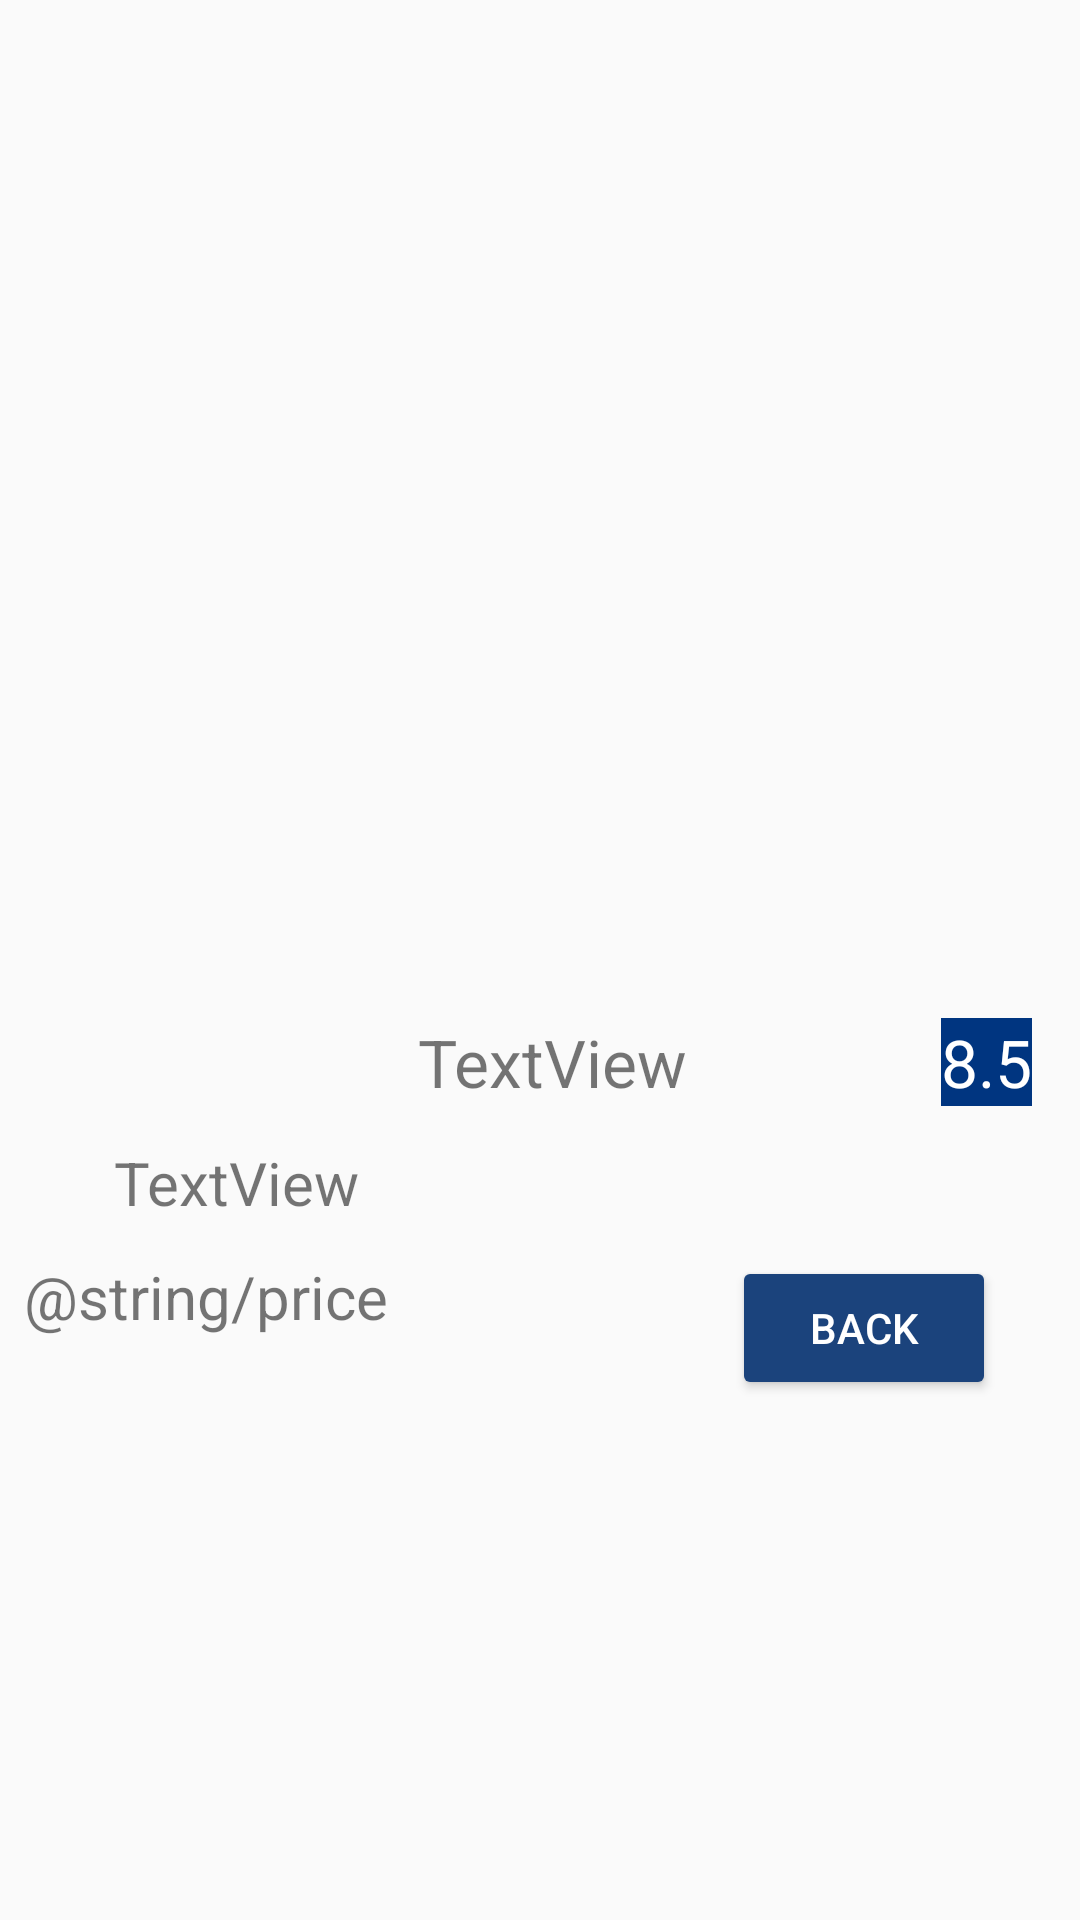

Here is an Android app screen rendered from its layout file. Give the layout XML and the strings, colors and styles it references.
<!-- AndroidManifest.xml: application theme AppTheme -->
<!-- res/layout/fragment_hotel_details.xml -->
<?xml version="1.0" encoding="utf-8"?>
<android.support.constraint.ConstraintLayout xmlns:android="http://schemas.android.com/apk/res/android"
    xmlns:app="http://schemas.android.com/apk/res-auto"
    xmlns:tools="http://schemas.android.com/tools"
    android:id="@+id/details"
    android:layout_width="match_parent"
    android:layout_height="wrap_content"
    android:layout_weight="1"
    tools:context=".HotelDetailsFragment">

    <ImageView
        android:id="@+id/hotel_image"
        android:layout_width="150dp"
        android:layout_height="150dp"
        android:layout_gravity="center"
        android:layout_marginStart="8dp"
        android:layout_marginTop="8dp"
        app:layout_constraintEnd_toEndOf="parent"
        app:layout_constraintHorizontal_bias="0.5"
        app:layout_constraintStart_toStartOf="parent"
        app:layout_constraintTop_toTopOf="parent" />

    <android.support.constraint.ConstraintLayout
        android:id="@+id/constraintLayout"
        android:layout_width="match_parent"
        android:layout_height="wrap_content"
        android:layout_marginBottom="8dp"
        android:layout_marginStart="8dp"
        android:layout_marginTop="8dp"
        app:layout_constraintBottom_toBottomOf="parent"
        app:layout_constraintEnd_toEndOf="parent"
        app:layout_constraintHorizontal_bias="0.0"
        app:layout_constraintStart_toStartOf="parent"
        app:layout_constraintTop_toBottomOf="@+id/hotel_image">

        <TextView
            android:id="@+id/hotel_name"
            android:layout_width="match_parent"
            android:layout_height="wrap_content"
            android:layout_marginTop="8dp"
            android:gravity="center"
            android:text="TextView"
            android:textSize="22dp"
            app:layout_constraintTop_toTopOf="parent"
            tools:layout_editor_absoluteX="0dp" />

        <TextView
            android:id="@+id/hotel_rating_num"
            android:layout_width="wrap_content"
            android:layout_height="wrap_content"
            android:layout_marginEnd="16dp"
            android:layout_marginTop="8dp"
            android:background="@color/ratingButtonBackgroun"
            android:text="8.5"
            android:textColor="@color/white"
            android:textSize="22dp"
            app:layout_constraintEnd_toEndOf="@+id/hotel_name"
            app:layout_constraintTop_toTopOf="parent" />

        <TextView
            android:id="@+id/hotel_address"
            android:layout_width="wrap_content"
            android:layout_height="wrap_content"
            android:text="TextView"
            android:textSize="20dp"
            app:layout_constraintStart_toEndOf="@+id/hotel_location_icon"
            app:layout_constraintTop_toTopOf="@+id/hotel_location_icon" />

        <ImageView
            android:id="@+id/hotel_location_icon"
            android:layout_width="30dp"
            android:layout_height="30dp"
            android:layout_marginTop="12dp"
            android:src="@drawable/ic_location"
            app:layout_constraintStart_toStartOf="parent"
            app:layout_constraintTop_toBottomOf="@+id/hotel_name" />


        <TextView
            android:id="@+id/hotel_price"
            android:layout_width="wrap_content"
            android:layout_height="wrap_content"
            android:layout_marginTop="8dp"
            android:text="@string/price"
            android:textSize="20dp"
            app:layout_constraintStart_toStartOf="parent"
            app:layout_constraintTop_toBottomOf="@+id/hotel_location_icon" />


        <Button
            android:id="@+id/back"
            android:layout_width="wrap_content"
            android:layout_height="wrap_content"
            android:layout_marginEnd="28dp"
            android:layout_marginTop="8dp"
            android:text="Back"
            android:textColor="@color/white"
            app:layout_constraintBottom_toBottomOf="parent"
            app:layout_constraintEnd_toEndOf="parent"
            app:layout_constraintTop_toBottomOf="@+id/hotel_location_icon" />

    </android.support.constraint.ConstraintLayout>

</android.support.constraint.ConstraintLayout>
<!-- resources referenced by this layout -->
<resources>
  <color name="ratingButtonBackgroun">#003580</color>
  <color name="white">#ffffff</color>
  <style name="AppTheme" parent="Theme.AppCompat.Light.DarkActionBar">
          
          <item name="colorPrimary">@color/buttonBackground</item>
          <item name="colorPrimaryDark">@color/colorPrimaryDark</item>
          <item name="colorAccent">@color/buttonBackground</item>
          <item name="colorButtonNormal">@color/buttonBackground</item>
      </style>
  <color name="buttonBackground">#1b437c</color>
  <color name="colorPrimaryDark">#303F9F</color>
</resources>
